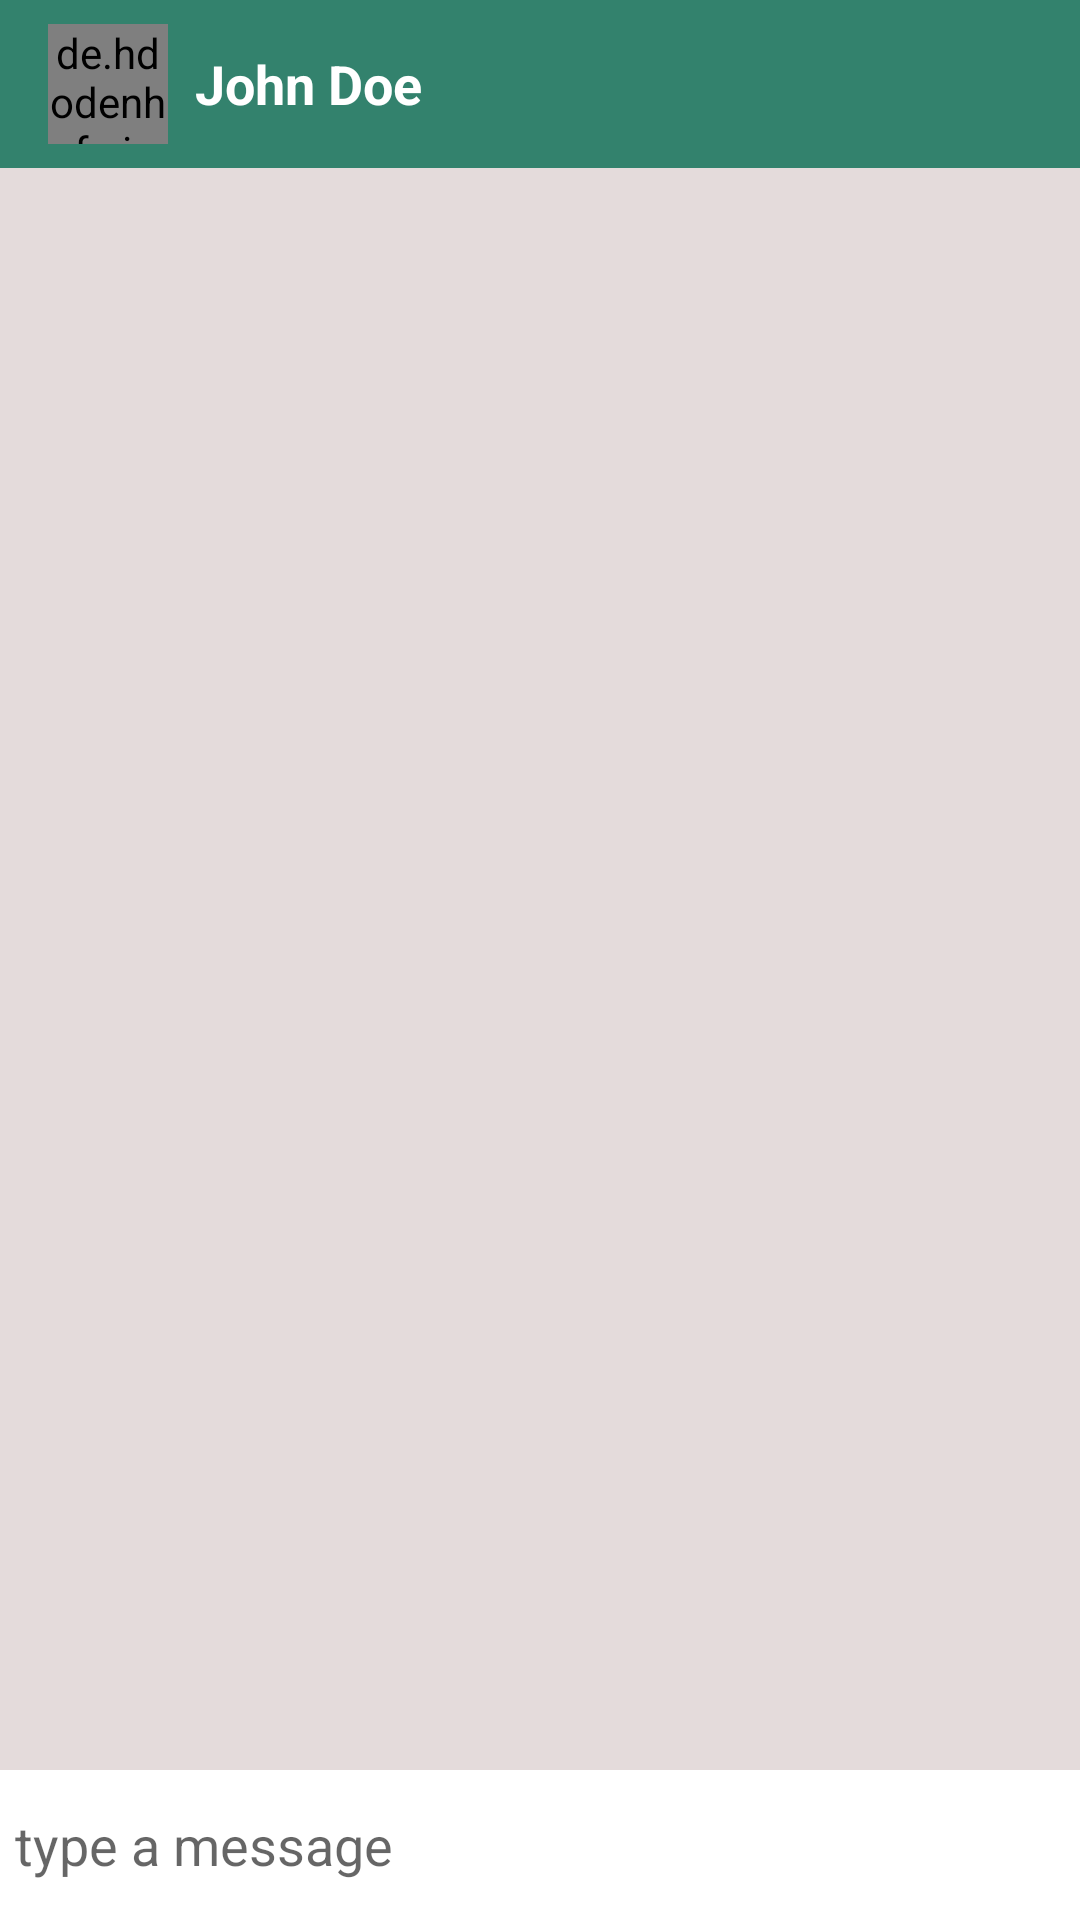

The Android layout XML behind this screen, and the referenced resources:
<!-- AndroidManifest.xml: application theme AppTheme -->
<!-- res/layout/activity_message.xml -->
<?xml version="1.0" encoding="utf-8"?>
<RelativeLayout xmlns:android="http://schemas.android.com/apk/res/android"
    xmlns:app="http://schemas.android.com/apk/res-auto"
    xmlns:tools="http://schemas.android.com/tools"
    android:layout_width="match_parent"
    android:layout_height="match_parent"
    android:background="#E4DBDB"
    tools:context=".MessageActivity">

    <com.google.android.material.appbar.AppBarLayout
        android:id="@+id/bar_layout"
        android:layout_width="match_parent"
        android:layout_height="wrap_content"
        android:orientation="vertical">

        <androidx.appcompat.widget.Toolbar
            android:layout_width="match_parent"
            android:layout_height="wrap_content"
            android:id="@+id/toolbar"
            android:background="#9010E60C"
            android:theme="@style/Theme.AppCompat.Light.DarkActionBar"
            app:popupTheme="@style/MenuStyle">

            <de.hdodenhof.circleimageview.CircleImageView
                android:layout_width="40dp"
                android:layout_height="40dp"
                android:src="@drawable/person_vector"
                android:background="@color/white"
                android:id="@+id/other_guy_pic"/>

            <TextView
                android:layout_width="wrap_content"
                android:layout_height="wrap_content"
                android:id="@+id/other_guy_name"
                android:text="John Doe"
                android:textColor="@color/white"
                android:textSize="18sp"
                android:layout_marginStart="25dp"
                android:layout_marginLeft="25dp"
                android:textStyle="bold"/>

        </androidx.appcompat.widget.Toolbar>


    </com.google.android.material.appbar.AppBarLayout>


    <androidx.recyclerview.widget.RecyclerView
        android:layout_width="match_parent"
        android:layout_height="wrap_content"
        android:id="@+id/chatrecycler"
        android:layout_below="@id/bar_layout"
        android:layout_above="@+id/bottom"
        />

<RelativeLayout
    android:layout_width="match_parent"
    android:layout_height="wrap_content"
    android:padding="5dp"
    android:background="#fff"
    android:id="@+id/bottom"
    android:layout_alignParentBottom="true"
    >
    
    <EditText
        android:layout_width="match_parent"
        android:layout_height="wrap_content"
        android:id="@+id/text_send"
        android:layout_toLeftOf="@+id/btn_send"
        android:background="@android:color/transparent"
        android:hint="type a message"
        android:layout_centerVertical="true"/>

    <ImageView
        android:layout_width="40dp"
        android:layout_height="40dp"
        android:id="@+id/btn_send"
        android:layout_alignParentEnd="true"
        android:layout_alignParentRight="true"
        android:src="@drawable/send_black"
        />
</RelativeLayout>


</RelativeLayout>
<!-- resources referenced by this layout -->
<resources>
  <!-- drawable person_vector (drawable) -->
  <vector android:height="24dp" android:tint="#6CDE26"
      android:viewportHeight="24.0" android:viewportWidth="24.0"
      android:width="24dp" xmlns:android="http://schemas.android.com/apk/res/android">
      <path android:fillColor="#FF000000" android:pathData="M12,12c2.21,0 4,-1.79 4,-4s-1.79,-4 -4,-4 -4,1.79 -4,4 1.79,4 4,4zM12,14c-2.67,0 -8,1.34 -8,4v2h16v-2c0,-2.66 -5.33,-4 -8,-4z"/>
  </vector>
  <style name="MenuStyle" parent="Theme.AppCompat.Light">
          <item name="android:background"> @android:color/white</item>
      </style>
  <style name="AppTheme" parent="Theme.AppCompat.Light.NoActionBar">
          
          <item name="colorPrimary">@color/colorPrimary</item>
          <item name="colorPrimaryDark">@color/colorPrimaryDark</item>
          <item name="colorAccent">@color/colorAccent</item>
      </style>
  <!-- not gathered from this repository: default colours our renderer supplied (Android Studio template values) -->
  <color name="white">#FFFFFFFF</color>
  <color name="colorPrimary">#FF6200EE</color>
  <color name="colorPrimaryDark">#FF3700B3</color>
  <color name="colorAccent">#FF03DAC5</color>
</resources>
